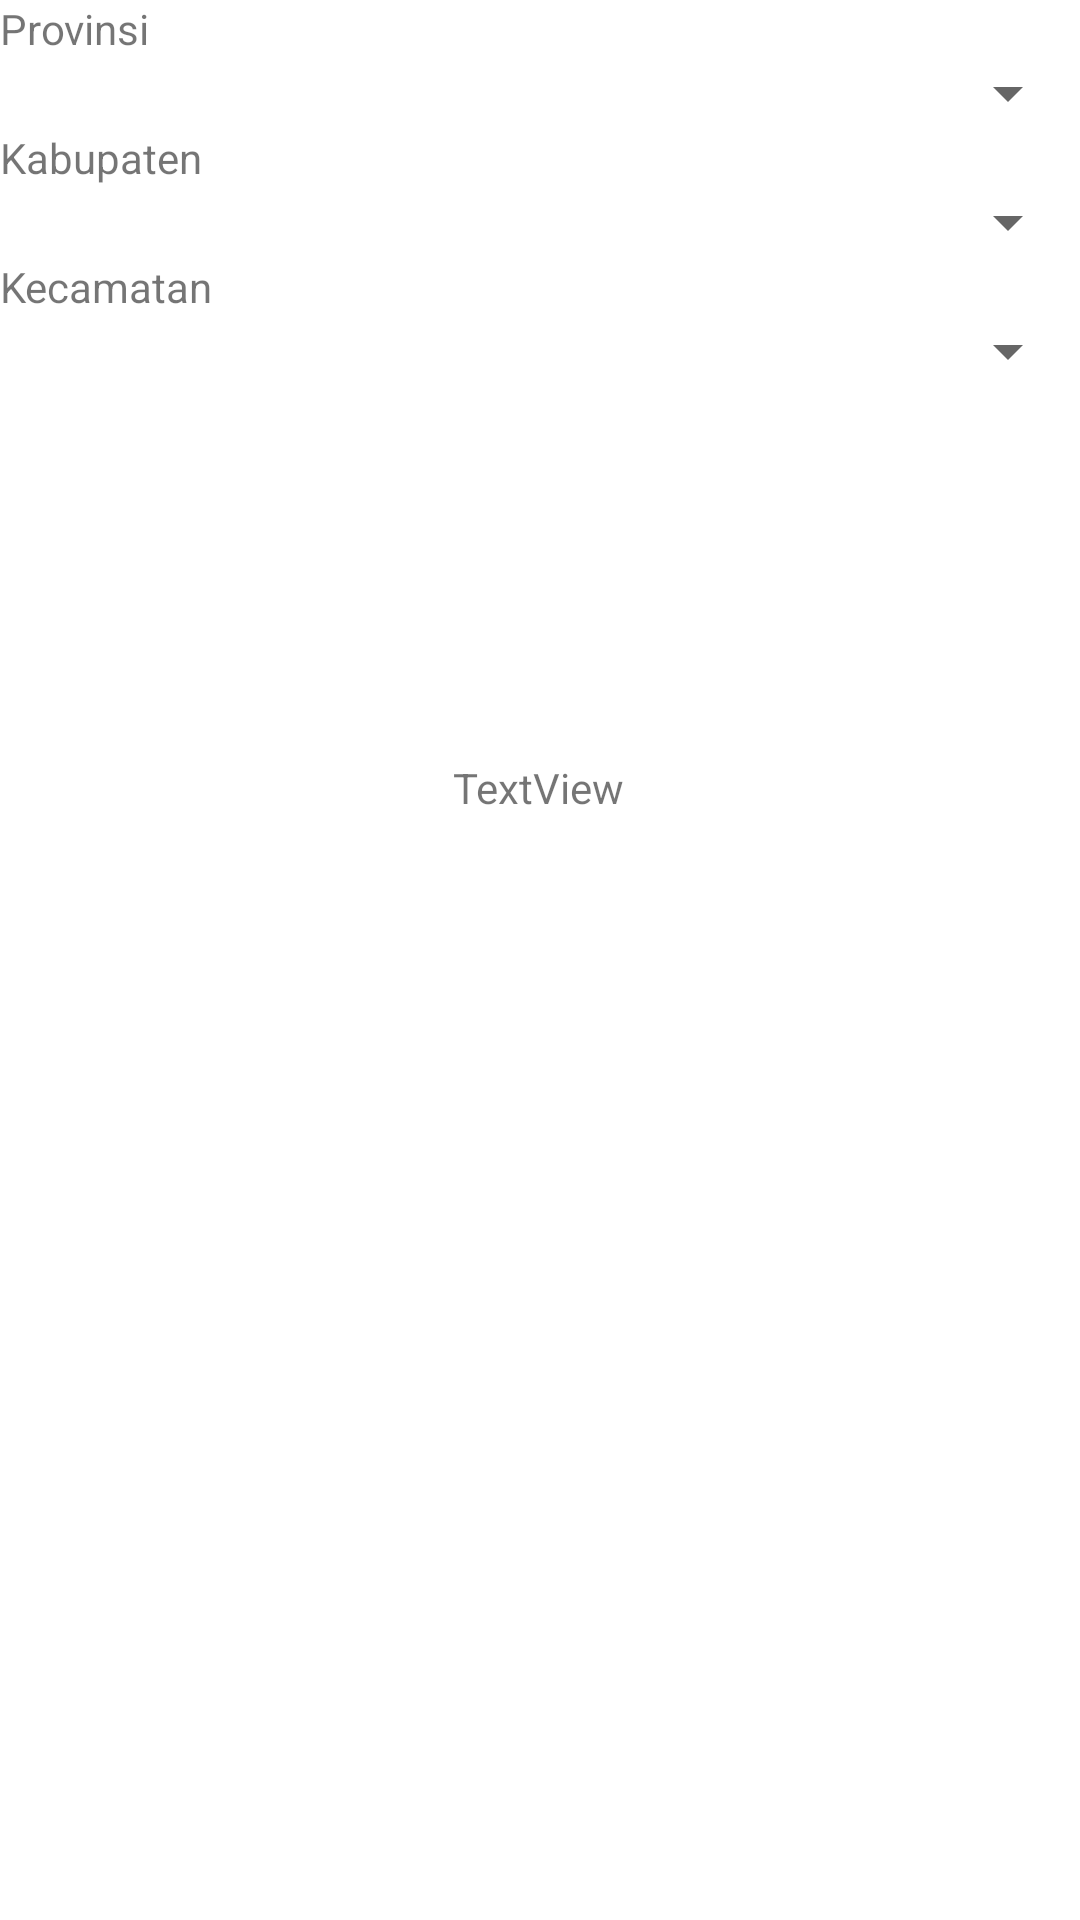

The Android layout XML behind this screen, and the referenced resources:
<!-- AndroidManifest.xml: application theme Theme.AyamHub -->
<!-- res/layout/activity_location_drop_down.xml -->
<?xml version="1.0" encoding="utf-8"?>
<androidx.constraintlayout.widget.ConstraintLayout xmlns:android="http://schemas.android.com/apk/res/android"
    xmlns:app="http://schemas.android.com/apk/res-auto"
    xmlns:tools="http://schemas.android.com/tools"
    android:layout_width="match_parent"
    android:layout_height="match_parent"
    tools:context=".experimental.dropdown.LocationDropDownActivity">

    <TextView
        android:id="@+id/textView5"
        android:layout_width="match_parent"
        android:layout_height="wrap_content"
        android:text="@string/provinsi"
        app:layout_constraintStart_toStartOf="parent"
        app:layout_constraintTop_toTopOf="parent" />

    <Spinner
        android:id="@+id/spProvince"
        android:layout_width="match_parent"
        android:layout_height="wrap_content"
        android:prompt="@string/provinsi"
        app:layout_constraintStart_toStartOf="parent"
        app:layout_constraintTop_toBottomOf="@+id/textView5" />

    <TextView
        android:id="@+id/tv2"
        android:layout_width="match_parent"
        android:layout_height="wrap_content"
        android:text="@string/kabupaten"
        app:layout_constraintStart_toStartOf="parent"
        app:layout_constraintTop_toBottomOf="@+id/spProvince" />

    <Spinner
        android:id="@+id/spKabupaten"
        android:layout_width="match_parent"
        android:layout_height="wrap_content"
        android:prompt="@string/kabupaten"
        app:layout_constraintStart_toStartOf="parent"
        app:layout_constraintTop_toBottomOf="@+id/tv2" />

    <TextView
        android:id="@+id/tv3"
        android:layout_width="match_parent"
        android:layout_height="wrap_content"
        android:text="@string/kecamatan"
        app:layout_constraintStart_toStartOf="parent"
        app:layout_constraintTop_toBottomOf="@+id/spKabupaten" />

    <Spinner
        android:id="@+id/spKecamatan"
        android:layout_width="match_parent"
        android:layout_height="wrap_content"
        android:prompt="@string/kecamatan"
        app:layout_constraintStart_toStartOf="parent"
        app:layout_constraintTop_toBottomOf="@+id/tv3" />

    <TextView
        android:id="@+id/tvLocation"
        android:layout_width="wrap_content"
        android:layout_height="wrap_content"
        android:layout_marginTop="124dp"
        android:text="TextView"
        app:layout_constraintEnd_toEndOf="parent"
        app:layout_constraintHorizontal_bias="0.498"
        app:layout_constraintStart_toStartOf="parent"
        app:layout_constraintTop_toBottomOf="@+id/spKecamatan" />

</androidx.constraintlayout.widget.ConstraintLayout>
<!-- resources referenced by this layout -->
<resources>
  <string name="kabupaten">Kabupaten</string>
  <string name="kecamatan">Kecamatan</string>
  <string name="provinsi">Provinsi</string>
  <style name="Theme.AyamHub" parent="Theme.MaterialComponents.DayNight.DarkActionBar">
          
          <item name="colorPrimary">@color/purple_500</item>
          <item name="colorPrimaryVariant">@color/purple_700</item>
          <item name="colorOnPrimary">@color/white</item>
          
          <item name="colorSecondary">@color/teal_200</item>
          <item name="colorSecondaryVariant">@color/teal_700</item>
          <item name="colorOnSecondary">@color/black</item>
          
          <item name="android:statusBarColor">?attr/colorPrimaryVariant</item>
          
      </style>
  <color name="purple_500">#FF6200EE</color>
  <color name="purple_700">#FF3700B3</color>
  <color name="white">#FFFFFFFF</color>
  <color name="teal_200">#FF03DAC5</color>
  <color name="teal_700">#FF018786</color>
  <color name="black">#FF000000</color>
</resources>
